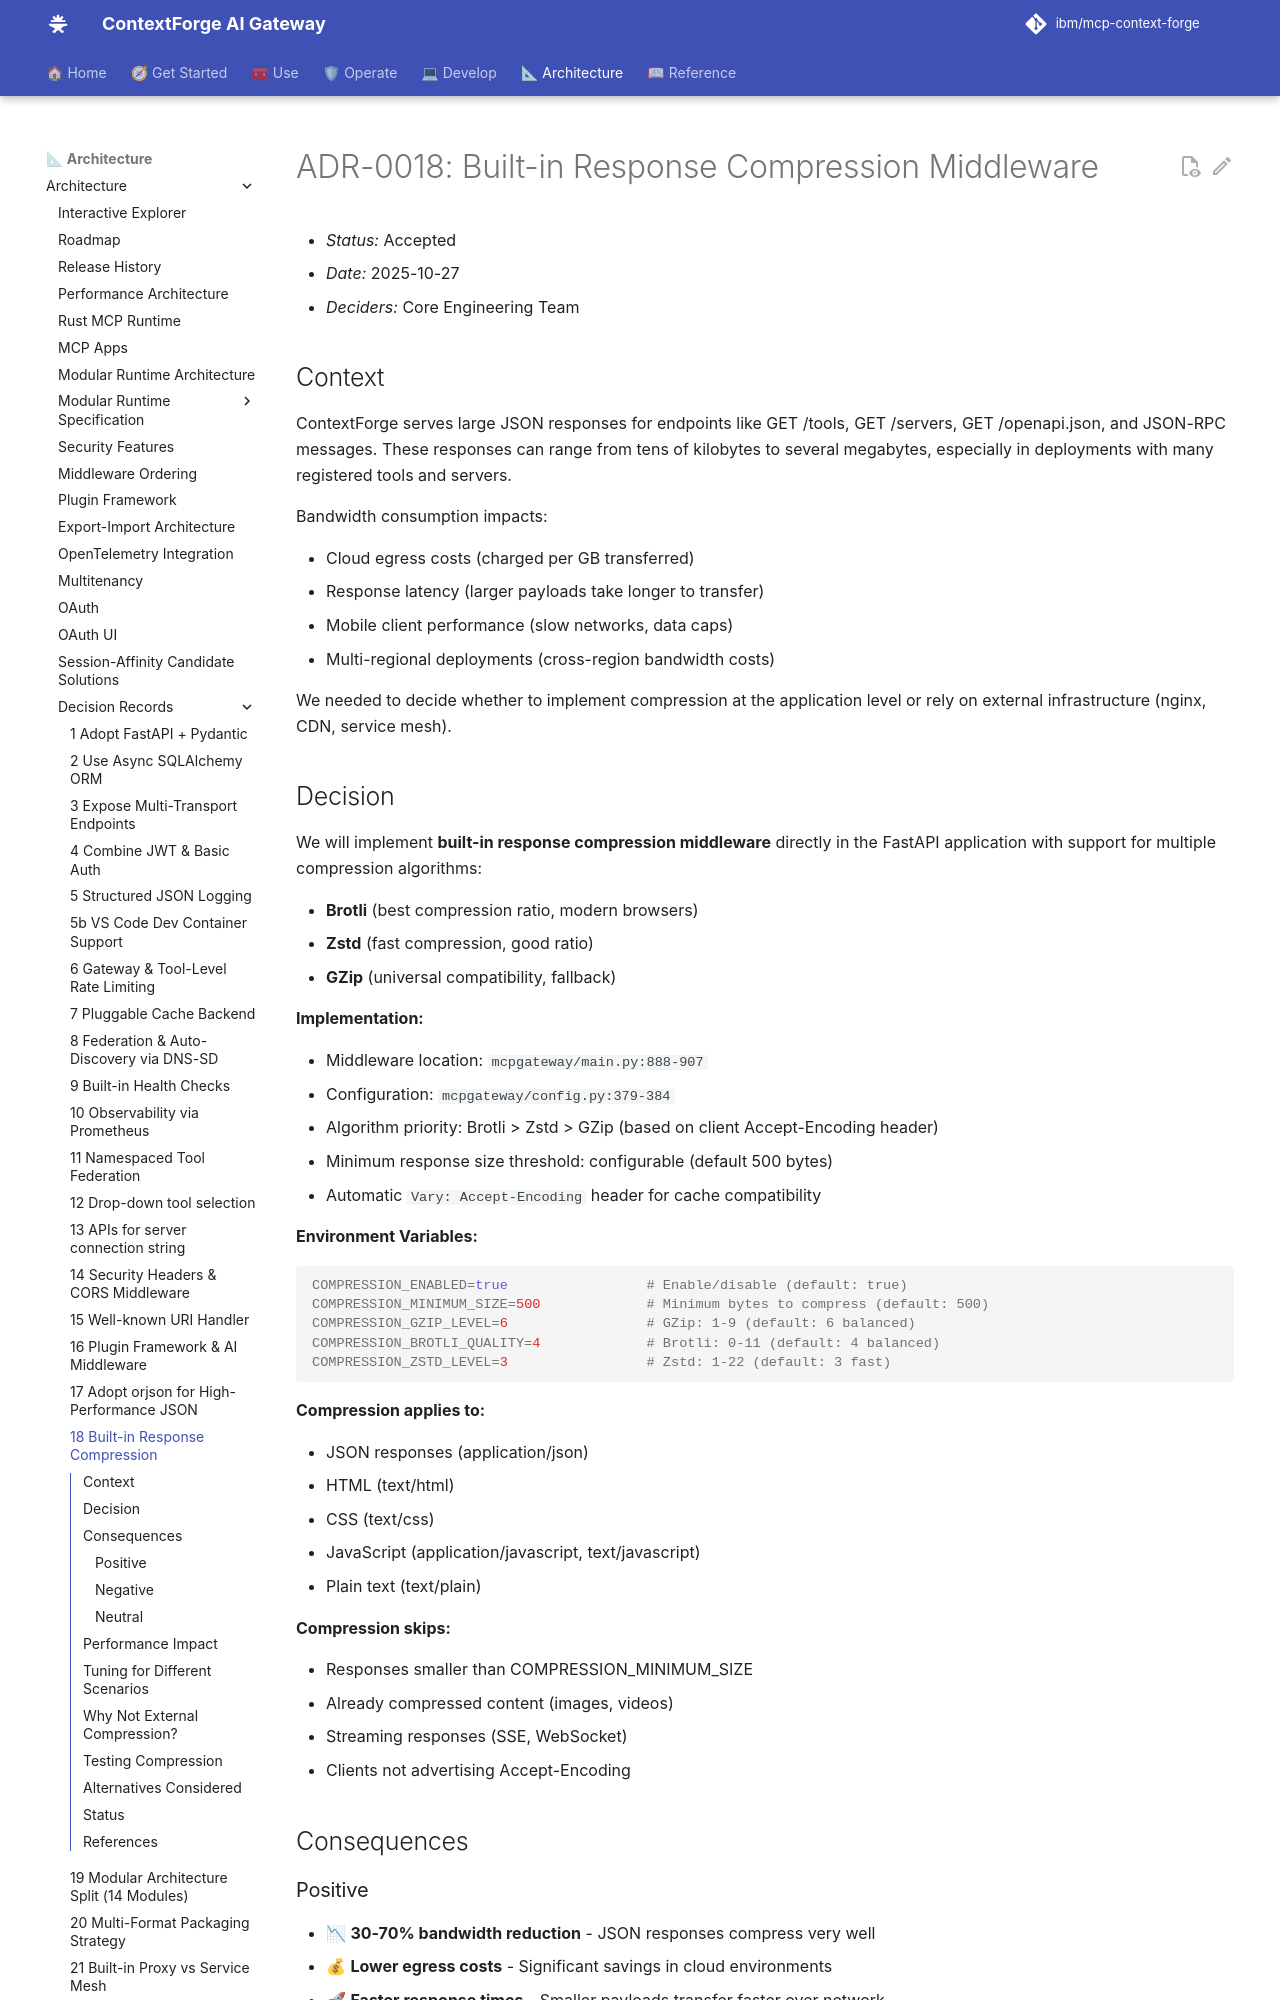

repository: brian-hussey/mcp-context-forge · page: 1.1.x/architecture/adr/018-built-in-response-compression/index.html · generator: mkdocs

# ADR-0018: Built-in Response Compression Middleware

- *Status:* Accepted
- *Date:* 2025-10-27
- *Deciders:* Core Engineering Team

## Context

ContextForge serves large JSON responses for endpoints like GET /tools, GET /servers, GET /openapi.json, and JSON-RPC messages. These responses can range from tens of kilobytes to several megabytes, especially in deployments with many registered tools and servers.

Bandwidth consumption impacts:

- Cloud egress costs (charged per GB transferred)
- Response latency (larger payloads take longer to transfer)
- Mobile client performance (slow networks, data caps)
- Multi-regional deployments (cross-region bandwidth costs)

We needed to decide whether to implement compression at the application level or rely on external infrastructure (nginx, CDN, service mesh).

## Decision

We will implement **built-in response compression middleware** directly in the FastAPI application with support for multiple compression algorithms:

- **Brotli** (best compression ratio, modern browsers)
- **Zstd** (fast compression, good ratio)
- **GZip** (universal compatibility, fallback)

**Implementation:**

- Middleware location: `mcpgateway/main.py:888-907`
- Configuration: `mcpgateway/config.py:379-384`
- Algorithm priority: Brotli > Zstd > GZip (based on client Accept-Encoding header)
- Minimum response size threshold: configurable (default 500 bytes)
- Automatic `Vary: Accept-Encoding` header for cache compatibility

**Environment Variables:**
```bash
COMPRESSION_ENABLED=true                 # Enable/disable (default: true)
COMPRESSION_MINIMUM_SIZE=500             # Minimum bytes to compress (default: 500)
COMPRESSION_GZIP_LEVEL=6                 # GZip: 1-9 (default: 6 balanced)
COMPRESSION_BROTLI_QUALITY=4             # Brotli: 0-11 (default: 4 balanced)
COMPRESSION_ZSTD_LEVEL=3                 # Zstd: 1-22 (default: 3 fast)
```

**Compression applies to:**

- JSON responses (application/json)
- HTML (text/html)
- CSS (text/css)
- JavaScript (application/javascript, text/javascript)
- Plain text (text/plain)

**Compression skips:**

- Responses smaller than COMPRESSION_MINIMUM_SIZE
- Already compressed content (images, videos)
- Streaming responses (SSE, WebSocket)
- Clients not advertising Accept-Encoding

## Consequences
